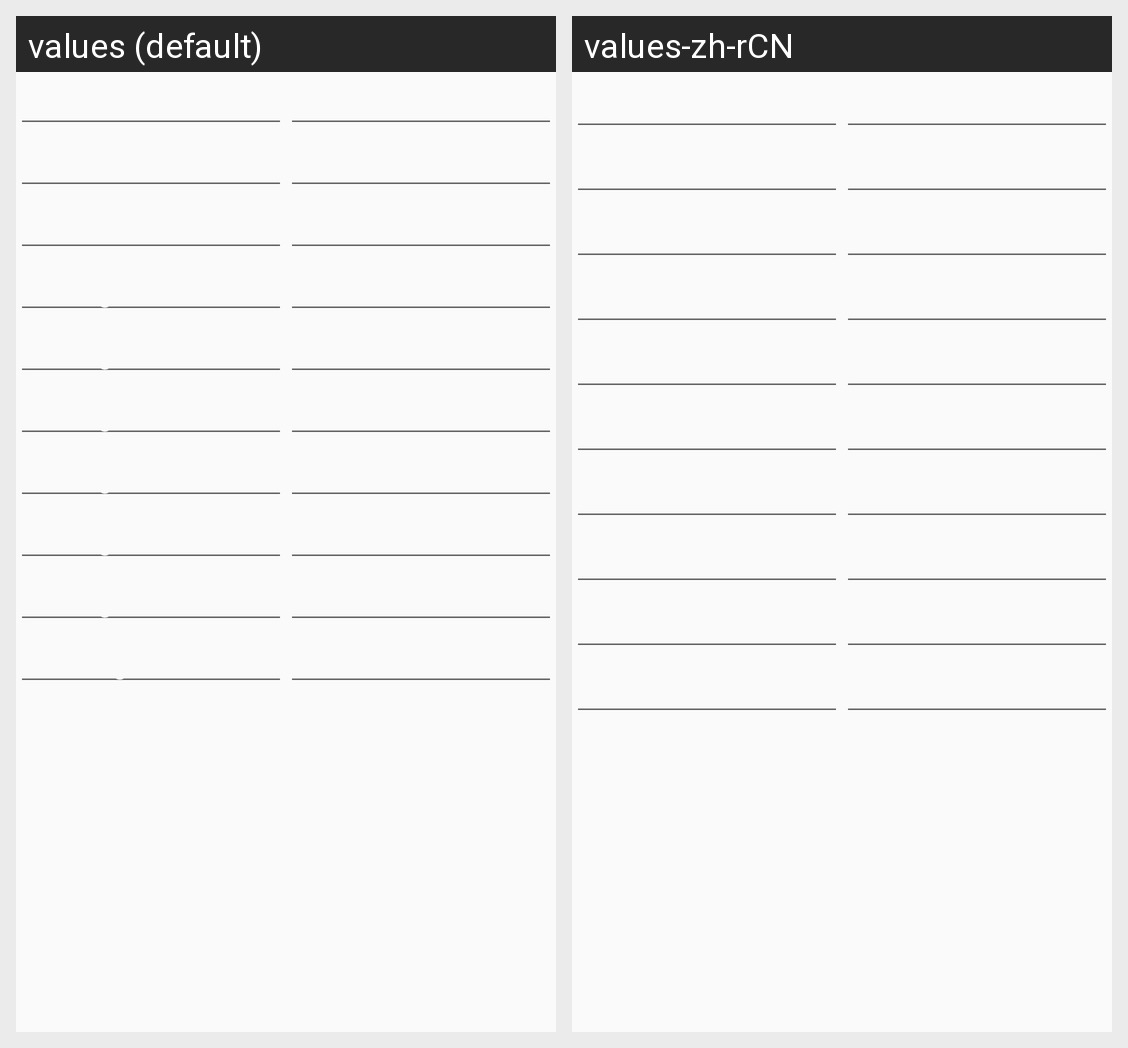

For this localized Android screen grid, give each drawn string resource with its value in every locale shown.
Android screen res/layout/selfinput_fence_longlat_polygon.xml rendered under 2 locales, left to right: values (default), values-zh-rCN. Device: Nexus 5 (rendered at 1080×1920; each locale shown at half size, 540×960, under a caption strip naming it); theme AppTheme.
Strings drawn on this screen, with the default value and each locale's value (text and hints the layout hard-codes, and strings that could not be matched under every locale, appear in the picture but are not listed):

hint_polygon_long4
  values: V4 longitude
  values-zh-rCN: 顶点4的经度

hint_polygon_lat4
  values: V4 latitude
  values-zh-rCN: 顶点4的纬度

hint_polygon_long5
  values: V5 longitude
  values-zh-rCN: 顶点5的经度

hint_polygon_lat5
  values: V5 latitude
  values-zh-rCN: 顶点5的纬度

hint_polygon_long6
  values: V6 longitude
  values-zh-rCN: 顶点6的经度

hint_polygon_lat6
  values: V6 latitude
  values-zh-rCN: 顶点6的纬度

hint_polygon_long7
  values: V7 longitude
  values-zh-rCN: 顶点7的经度

hint_polygon_lat7
  values: V7 latitude
  values-zh-rCN: 顶点7的纬度

hint_polygon_long8
  values: V8 longitude
  values-zh-rCN: 顶点8的经度

hint_polygon_lat8
  values: V8 latitude
  values-zh-rCN: 顶点8的纬度

hint_polygon_long9
  values: V9 longitude
  values-zh-rCN: 顶点9的经度

hint_polygon_lat9
  values: V9 latitude
  values-zh-rCN: 顶点9的纬度

hint_polygon_long10
  values: V10 longitude
  values-zh-rCN: 顶点10的经度

hint_polygon_lat10
  values: V10 latitude
  values-zh-rCN: 顶点10的纬度
